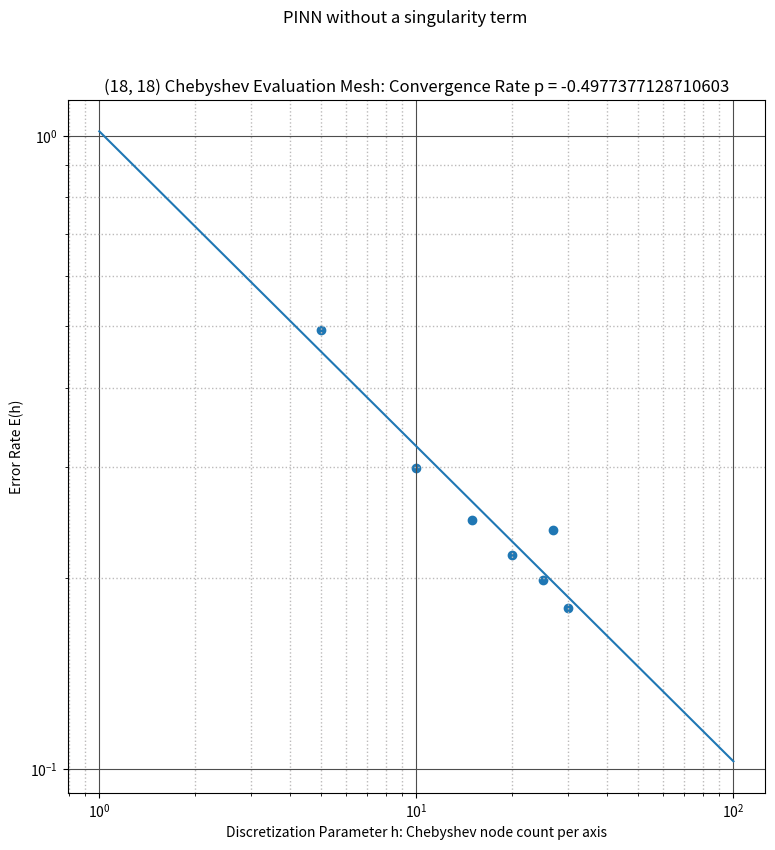

This figure's Python source:
import numpy as np
from scipy.stats import linregress
import matplotlib.pyplot as plt
plt.rcParams["figure.figsize"] = (9, 9)


h_values = np.array([5, 10, 15, 20, 25, 27, 30])
# h_values = np.array([7, 9, 11, 13, 17, 21, 23, 27, 31, 33])
error_values_w_log_sing = np.array([0.16366271674633000,0.09297028183937070,0.06240420415997510,0.05639199540019040,0.05289212986826900,0.04619072005152700,0.038309987634420400])  #18 x 18
# error_values = np.array([0.8738434910774230,0.6467483043670650,0.617905855178833,0.4389096796512600,0.3173914849758150,0.20660443603992500,0.18931114673614500,0.2702561914920810,0.16382165253162400,0.29833027720451400])  / (20 * 20 * 10) #20 x 20
error_values = np.sqrt(np.array([0.243151949097713, 0.0888631236739457, 0.06100432590271030, 0.04741670299942290, 0.03954762592911720, 0.05657136680868760, 0.0321920953380565]))

print(np.mean(np.abs(error_values-error_values_w_log_sing)) / (18*18*10))
log_h = np.log(h_values)
log_E = np.log(error_values)
slope, intercept, r_value, _, _ = linregress(log_h, log_E)
p = slope

t = np.linspace(1, 100, 100)
func = t**slope * np.exp(intercept)
plt.suptitle("PINN without a singularity term")
plt.title("(18, 18) Chebyshev Evaluation Mesh: Convergence Rate p = " + str(p))
plt.plot(t, func)
plt.scatter(h_values, error_values)
plt.xlabel('Discretization Parameter h: Chebyshev node count per axis')
plt.ylabel('Error Rate E(h)')
plt.xscale("log")
plt.yscale("log")
plt.grid(which='major', color="#4D4D4D", linewidth=0.8)
plt.grid(which='minor', color="#BCBABA", linestyle=':', linewidth=1)
plt.show()
